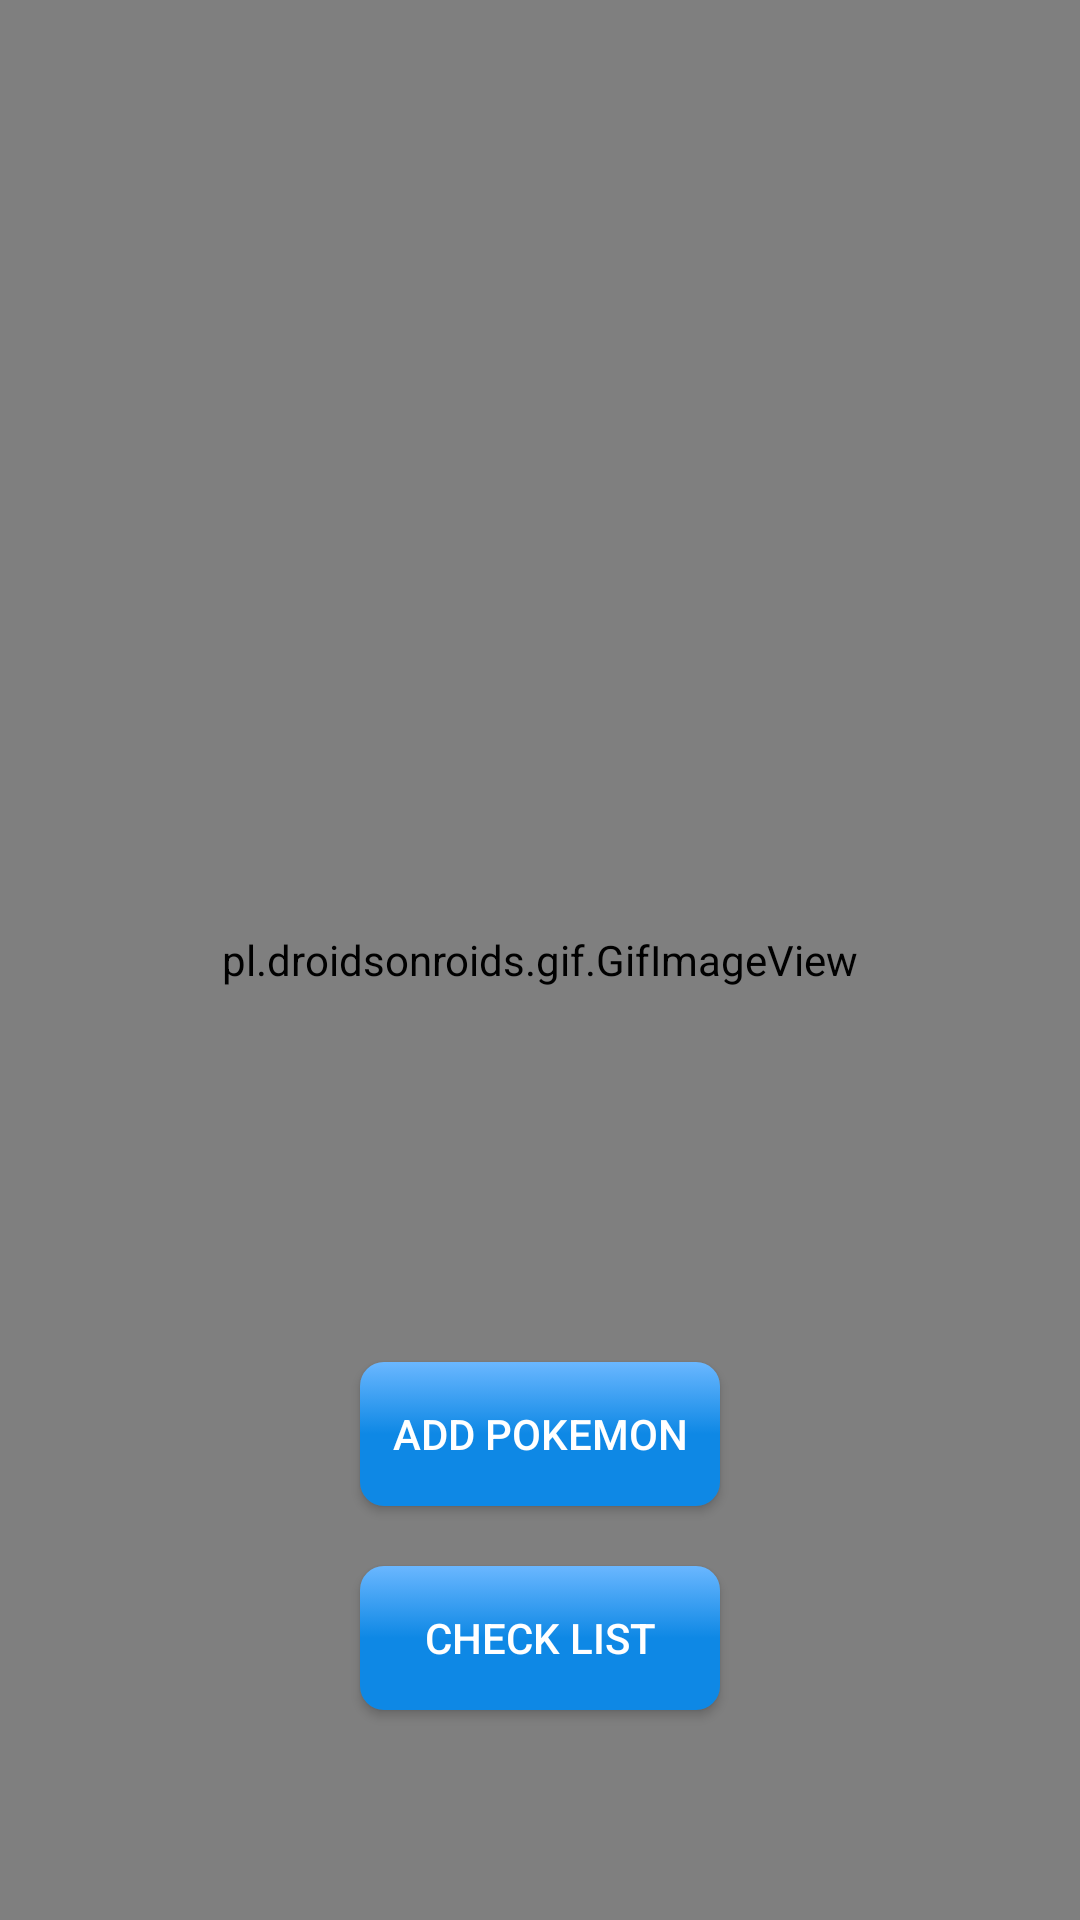

Android layout source for this screen:
<!-- AndroidManifest.xml: activity theme theme2 -->
<!-- res/layout/activity_main.xml -->
<?xml version="1.0" encoding="utf-8"?>
<androidx.constraintlayout.widget.ConstraintLayout xmlns:android="http://schemas.android.com/apk/res/android"
    xmlns:app="http://schemas.android.com/apk/res-auto"
    xmlns:tools="http://schemas.android.com/tools"
    android:layout_width="match_parent"
    android:layout_height="match_parent"
    tools:context=".MainActivity"

    >

    <pl.droidsonroids.gif.GifImageView
        android:layout_width="match_parent"
        android:layout_height="match_parent"
        android:scaleType="centerCrop"
        android:src="@drawable/pokemenu"
        />

    <ImageView
        android:id="@+id/iv_pokedexLogo"
        android:layout_width="200dp"
        android:layout_height="wrap_content"
        android:src="@drawable/pokedexlogo"
        app:layout_constraintStart_toStartOf="parent"
        app:layout_constraintEnd_toEndOf="parent"
        app:layout_constraintTop_toTopOf="parent"
        app:layout_constraintBottom_toTopOf="@+id/gl_btn"
        app:layout_constraintVertical_bias="0.2"

        />

    <LinearLayout
        android:id="@+id/ll_btn_main"
        android:layout_width="wrap_content"
        android:layout_height="wrap_content"
        android:orientation="vertical"
        app:layout_constraintTop_toTopOf="@+id/gl_btn"
        app:layout_constraintStart_toStartOf="parent"
        app:layout_constraintEnd_toEndOf="parent"
        app:layout_constraintBottom_toBottomOf="parent"

        >


        <androidx.appcompat.widget.AppCompatButton
            android:id="@+id/btn_add_pokemon"
            android:layout_width="120dp"
            android:layout_height="wrap_content"
            android:text="Add Pokemon"
            android:textColor="@color/white"
            android:layout_margin="10dp"
            style="@style/BlueButton"

            />

        <androidx.appcompat.widget.AppCompatButton
            android:id="@+id/btn_list_pokemon"
            android:layout_width="120dp"
            android:layout_height="wrap_content"
            android:text="Check list"
            android:textColor="@color/white"
            style="@style/BlueButton"
            android:layout_margin="10dp"
            />

    </LinearLayout>

    <androidx.constraintlayout.widget.Guideline
        android:id="@+id/gl_btn"
        android:layout_width="wrap_content"
        android:layout_height="wrap_content"
        android:orientation="horizontal"
        app:layout_constraintGuide_percent="0.6"

        />

</androidx.constraintlayout.widget.ConstraintLayout>
<!-- resources referenced by this layout -->
<resources>
  <color name="white">#FFFFFFFF</color>
  <!-- drawable pokemenu: gif bitmap (drawable, 34276 bytes) -->
  <style name="BlueButton" parent="Widget.AppCompat.Button">
          <item name="android:background">@drawable/btn_selector</item>
      </style>
  <style name="theme2" parent="Theme.MaterialComponents.Light.NoActionBar">
          <item name="colorPrimary">#ADD5FE</item>
          <item name="android:textColorPrimary">@color/white</item>
          <item name="android:textColorSecondary">@color/white</item>
          <item name="android:statusBarColor">#ADD5FE</item>
          <item name="buttonStyle">@style/BlueButton</item>
          <item name="android:windowContentOverlay">@null</item>
  
      </style>
  <!-- drawable btn_selector (drawable) -->
  <?xml version="1.0" encoding="utf-8"?>
  <selector xmlns:android="http://schemas.android.com/apk/res/android">
      <item android:drawable="@drawable/btn_gradient_pressed"
          android:state_pressed="true"/>
      <item android:drawable="@drawable/btn_gradient_default"/>
  </selector>
  <!-- drawable btn_gradient_pressed (drawable) -->
  <?xml version="1.0" encoding="utf-8"?>
  <shape xmlns:android="http://schemas.android.com/apk/res/android"
      android:shape="rectangle">
  
  
      <gradient
          android:angle="270"
          android:endColor="@color/colorAccentLight"
          android:centerColor="@color/colorAccent"
          android:startColor="@color/colorAccent"/>
  
      <corners android:radius="8dp" />
  
  </shape>
  <!-- drawable btn_gradient_default (drawable) -->
  <?xml version="1.0" encoding="utf-8"?>
  <shape xmlns:android="http://schemas.android.com/apk/res/android"
      android:shape="rectangle">
  
  
      <gradient
          android:angle="90"
          android:endColor="@color/colorAccentLight"
          android:centerColor="@color/colorAccent"
          android:startColor="@color/colorAccent"/>
  
      <corners android:radius="8dp" />
  
  </shape>
  <color name="colorAccentLight">#6ab7ff</color>
  <color name="colorAccent">#0E88E5</color>
</resources>
